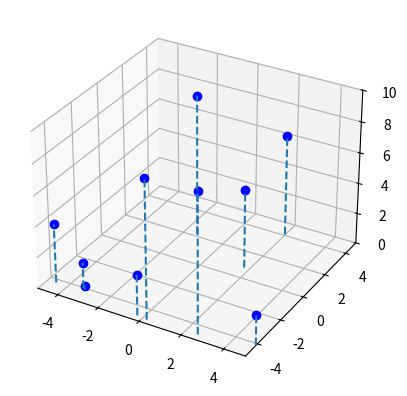

Reproduce this figure in Python.
import matplotlib.pyplot as plt
import numpy as np

N = 10  # Number of drones
drones = np.zeros((N,3))
#randomise the positions of the drones within a 5x5x5 cube
for i in range(N):
    drones[i, 0] = np.random.uniform(-5, 5)
    drones[i, 1] = np.random.uniform(-5, 5)
    drones[i, 2] = np.random.uniform(0, 10)

#plot the positions of the drones
x = drones[:, 0]
y = drones[:, 1]
z = drones[:, 2]


fig, ax = plt.subplots(subplot_kw=dict(projection='3d'))
ax.stem(x, y, z, linefmt='--', markerfmt='ob', basefmt=' ')

# Adjusting the plot range
ax.set_xlim([-5, 5])  # Setting x-axis limits
ax.set_ylim([-5, 5])  # Setting y-axis limits
ax.set_zlim([0, 10])       # Setting z-axis limits

plt.show()